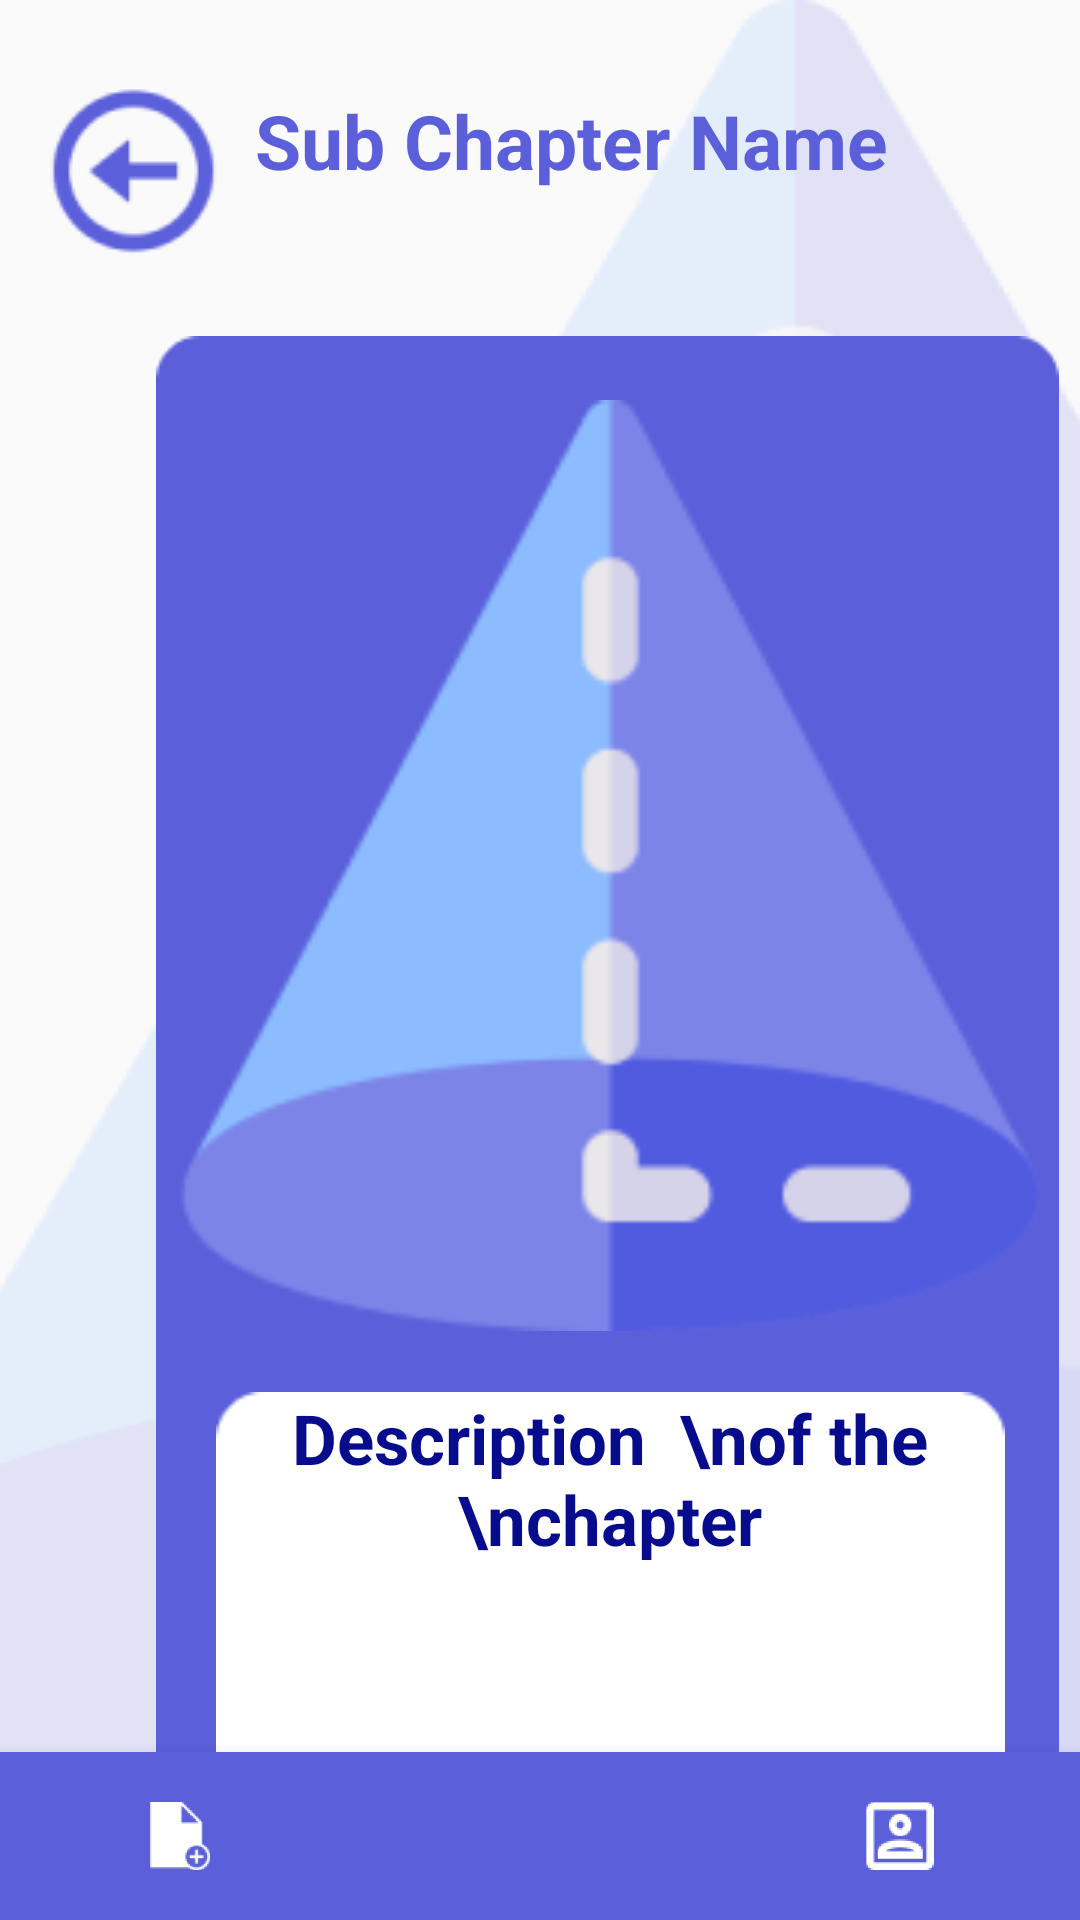

Here is an Android app screen rendered from its layout file. Give the layout XML and the strings, colors and styles it references.
<!-- AndroidManifest.xml: application theme AppTheme -->
<!-- res/layout/activity_landing.xml -->
<?xml version="1.0" encoding="utf-8"?>
<androidx.constraintlayout.widget.ConstraintLayout xmlns:android="http://schemas.android.com/apk/res/android"
    xmlns:app="http://schemas.android.com/apk/res-auto"
    xmlns:tools="http://schemas.android.com/tools"
    android:id="@+id/constraint"
    android:layout_width="match_parent"
    android:layout_height="match_parent"
    android:background="@drawable/cone2"
    android:scrollbars="vertical">



        <ImageView
            android:id="@+id/landingback"
            android:layout_width="63dp"
            android:layout_height="64dp"
            android:layout_marginStart="13dp"
            android:layout_marginTop="25dp"
            android:src="@drawable/back"
            app:layout_constraintStart_toStartOf="parent"
            app:layout_constraintTop_toTopOf="parent" />


        <TextView
            android:id="@+id/subchaptername"
            android:layout_width="301dp"
            android:layout_height="94dp"
            android:layout_marginStart="72dp"
            android:layout_marginTop="20dp"
            android:autoSizeMaxTextSize="25sp"
            android:autoSizeMinTextSize="18sp"
            android:autoSizeTextType="uniform"
            android:paddingTop="10dp"
            android:text="Sub Chapter Name"
            android:textColor="@color/color1"
            android:textSize="25sp"
            android:textStyle="bold"
            app:layout_constraintStart_toStartOf="@+id/landingback"
            app:layout_constraintTop_toTopOf="parent"
            tools:ignore="MissingConstraints" />


        <ImageView
            android:layout_width="301dp"
            android:layout_height="526dp"
            android:layout_marginStart="52dp"
            android:layout_marginTop="112dp"
            android:src="@drawable/rectangle24"
            app:layout_constraintStart_toStartOf="parent"
            app:layout_constraintTop_toTopOf="parent" />

        <ImageView
            android:id="@+id/subchapterimage"
            android:layout_width="287dp"
            android:layout_height="313dp"
            android:layout_marginStart="60dp"
            android:layout_marginTop="132dp"
            android:src="@drawable/cone1"
            app:layout_constraintStart_toStartOf="parent"
            app:layout_constraintTop_toTopOf="parent"
            tools:ignore="MissingConstraints" />

        <TextView
            android:id="@+id/subchapterdescription"
            android:layout_width="263dp"
            android:layout_height="145dp"
            android:layout_marginStart="72dp"
            android:layout_marginTop="464dp"
            android:background="@drawable/rectangle26"
            android:scrollbars="vertical"
            android:text="Description  \nof the \nchapter"
            android:textAlignment="center"
            android:textColor="#060C8B"
            android:textSize="23sp"
            android:textStyle="bold"
            app:layout_constraintStart_toStartOf="parent"
            app:layout_constraintTop_toTopOf="parent"
            tools:ignore="MissingConstraints" />

        <Button
            android:id="@+id/startquiz"
            android:layout_width="201dp"
            android:layout_height="50dp"
            android:layout_marginStart="104dp"
            android:layout_marginTop="620dp"
            android:background="@drawable/rectangle25"
            android:text="Start Quiz"
            android:textAlignment="center"
            android:textAllCaps="false"
            android:textColor="#060C8B"
            android:textSize="28dp"
            android:textStyle="bold"
            app:layout_constraintStart_toStartOf="parent"
            app:layout_constraintTop_toTopOf="parent" />

    <com.google.android.material.bottomnavigation.BottomNavigationView
        android:id="@+id/bottom_navigation"
        android:layout_width="match_parent"
        android:layout_height="wrap_content"
        app:itemBackground="@color/color1"
        app:itemIconSize="50dp"
        app:itemIconTint="#FFFFFF"
        app:itemTextColor="#FFFFFF"
        app:layout_constraintBottom_toBottomOf="parent"
        app:layout_constraintStart_toStartOf="parent"
        app:menu="@menu/menu_navigation" />


</androidx.constraintlayout.widget.ConstraintLayout>
<!-- resources referenced by this layout -->
<resources>
  <color name="color1">#5B60DA</color>
  <!-- drawable back: png bitmap (drawable, 3012 bytes) -->
  <!-- drawable cone1: png bitmap (drawable-xxhdpi, 8183 bytes) -->
  <!-- drawable cone2: png bitmap (drawable-xxhdpi, 22330 bytes) -->
  <!-- drawable rectangle24: png bitmap (drawable-xxhdpi, 2382 bytes) -->
  <!-- drawable rectangle25: png bitmap (drawable-xxhdpi, 777 bytes) -->
  <!-- drawable rectangle26: png bitmap (drawable-xxhdpi, 917 bytes) -->
  <style name="AppTheme" parent="Theme.AppCompat.Light.NoActionBar">
          
          <item name="colorPrimary">@color/colorPrimary</item>
          <item name="colorPrimaryDark">@color/colorPrimaryDark</item>
          <item name="colorAccent">@color/colorAccent</item>
      </style>
  <color name="colorPrimary">#5B60DA</color>
  <color name="colorPrimaryDark">#3700B3</color>
  <color name="colorAccent">#03DAC5</color>
</resources>
